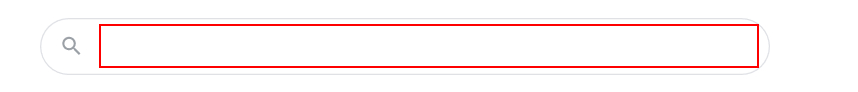
Task: Suggests clothes according to the temperature of the city you input
Workflow: Main

Step 1: type "[CityName + " weather in fahrenheit "]" into the text box

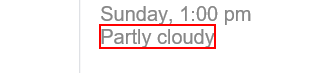
Step 2: get-text from the element 'wob_dc'

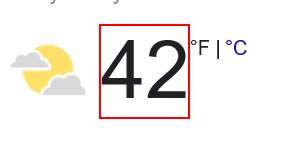
Step 3: get-text from the element 'wob_tm'
